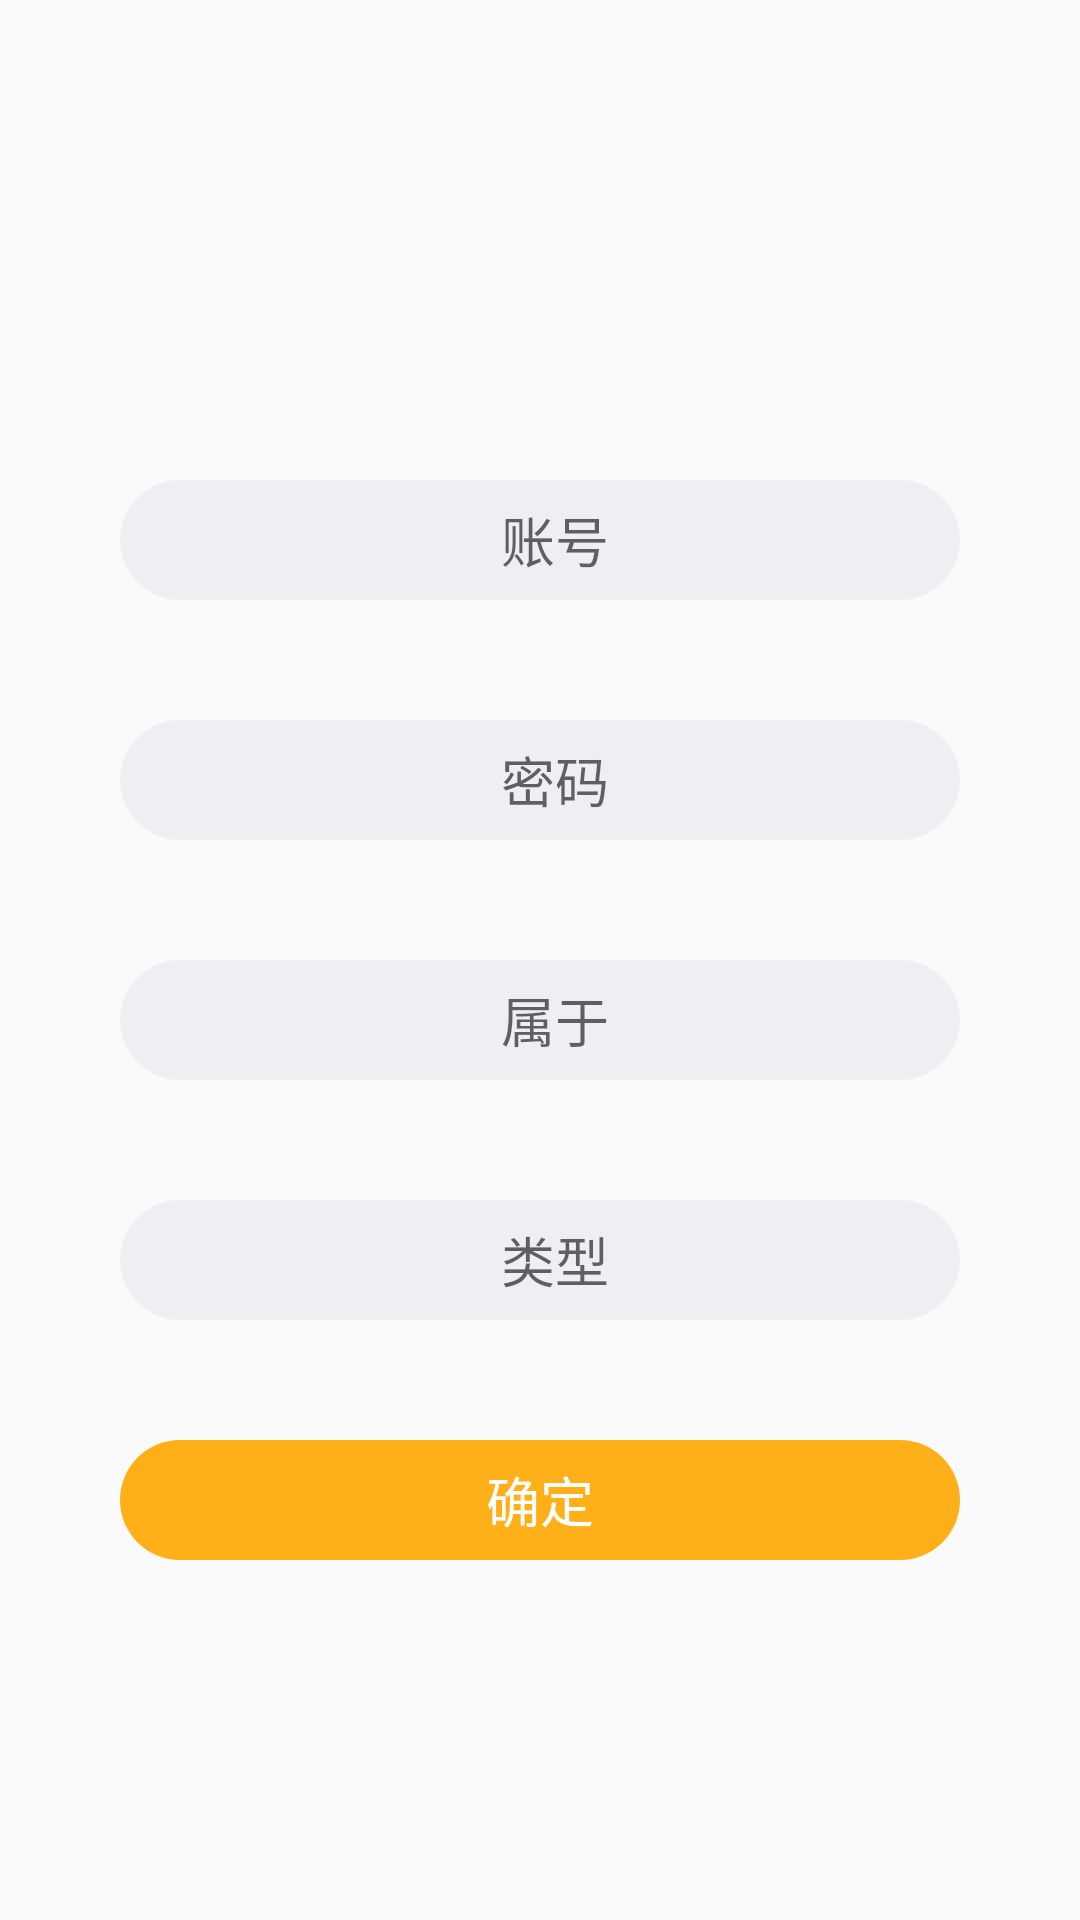

Produce the Android XML layout that renders to this screen, including the resource entries it uses.
<!-- AndroidManifest.xml: application theme AppTheme -->
<!-- res/layout/activity_input.xml -->
<?xml version="1.0" encoding="utf-8"?>
<LinearLayout xmlns:android="http://schemas.android.com/apk/res/android"
    xmlns:tools="http://schemas.android.com/tools"
    android:layout_width="match_parent"
    android:layout_height="match_parent"
    android:padding="40dp"
    android:orientation="vertical"
    android:gravity="center"
    tools:context=".MainActivity">

    <EditText
        android:id="@+id/et_account"
        android:hint="账号"
        style="@style/et_sytle_1" />
    <EditText
        android:id="@+id/et_pwd"
        android:hint="密码"
        style="@style/et_sytle_1" />
    <EditText
        android:id="@+id/et_belong"
        android:hint="属于"
        style="@style/et_sytle_1" />
    <EditText
        android:id="@+id/et_type"
        android:hint="类型"
        style="@style/et_sytle_1" />
    <TextView
        android:id="@+id/tv_confirm"
        style="@style/tv_style"
        android:transitionName="input"
        android:layout_marginTop="40dp"
        android:text="确定" />
</LinearLayout>
<!-- resources referenced by this layout -->
<resources>
  <style name="et_sytle_1" parent="et_sytle">
          <item name="android:layout_marginTop">40dp</item>
      </style>
  <style name="tv_style">
          <item name="android:layout_width">match_parent</item>
          <item name="android:layout_height">40dp</item>
          <item name="android:gravity">center</item>
          <item name="android:textSize">18sp</item>
          <item name="android:background">@drawable/shape_bg_ffb019_r_20</item>
          <item name="android:textColor">#ffffff</item>
      </style>
  <style name="AppTheme" parent="Theme.AppCompat.Light.DarkActionBar">
          
          <item name="colorPrimary">@color/colorPrimary</item>
          <item name="colorPrimaryDark">@color/colorPrimaryDark</item>
          <item name="colorAccent">@color/colorAccent</item>
      </style>
  <style name="et_sytle">
          <item name="android:layout_width">match_parent</item>
          <item name="android:layout_height">40dp</item>
          <item name="android:paddingLeft">20dp</item>
          <item name="android:paddingRight">10dp</item>
          <item name="android:gravity">center</item>
          <item name="android:singleLine">true</item>
          <item name="android:background">@drawable/shape_bg_eeeef3_r_20</item>
      </style>
  <!-- drawable shape_bg_ffb019_r_20 (drawable) -->
  <?xml version="1.0" encoding="utf-8"?>
  <shape xmlns:android="http://schemas.android.com/apk/res/android" android:shape="rectangle">
      <corners android:radius="20dp" />
      <solid android:color="#ffb019" />
  </shape>
  <!-- drawable shape_bg_eeeef3_r_20 (drawable) -->
  <?xml version="1.0" encoding="utf-8"?>
  <shape xmlns:android="http://schemas.android.com/apk/res/android">
  
      <solid android:color="#eeeef3"/>
      <corners android:radius="20dp"/>
  </shape>
  <!-- not gathered from this repository: default colours our renderer supplied (Android Studio template values) -->
  <color name="colorPrimary">#FF6200EE</color>
  <color name="colorPrimaryDark">#FF3700B3</color>
  <color name="colorAccent">#FF03DAC5</color>
</resources>
